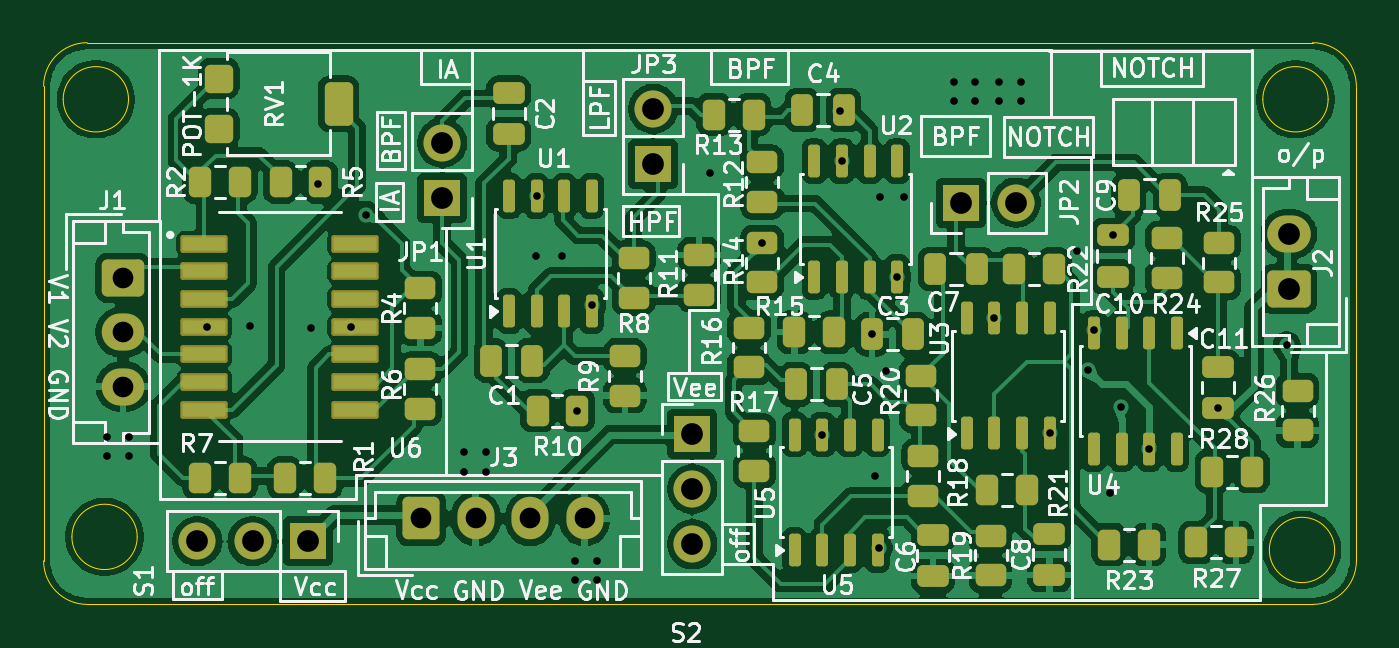
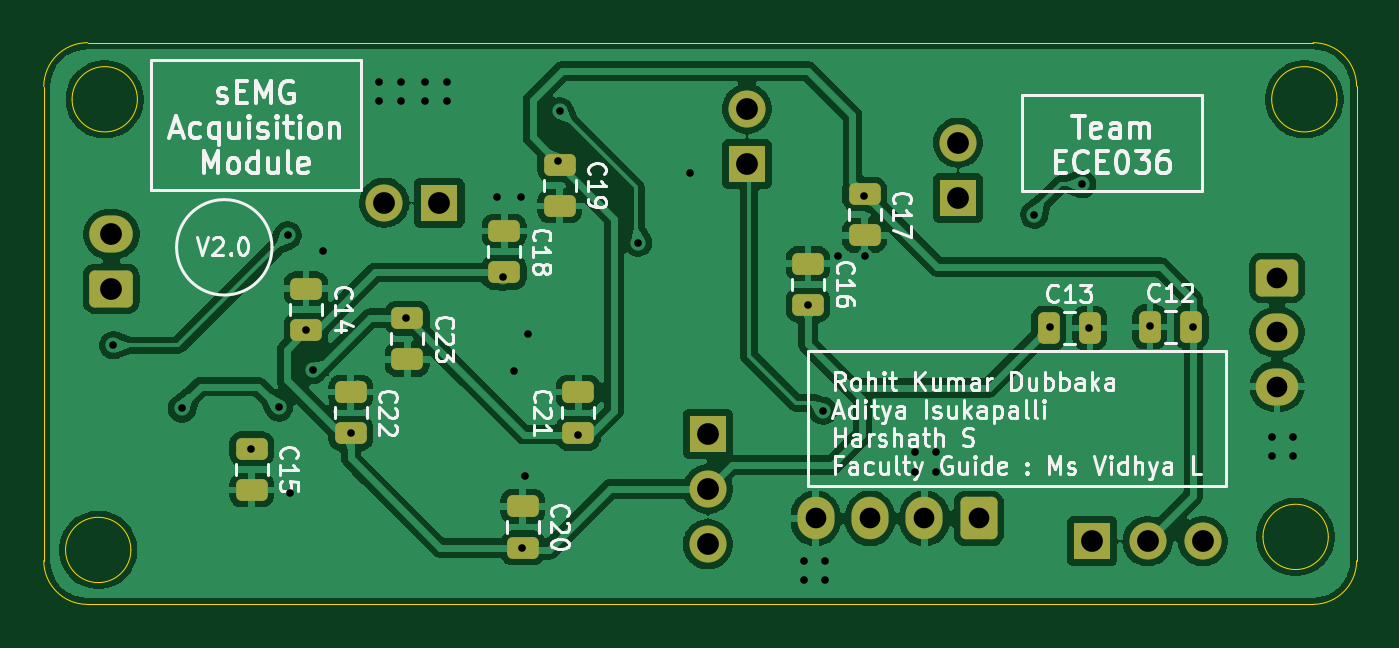
Circuit board: 11 layer files. Board 60.3 x 25.8 mm.
- bottom_copper: sEMG_AFE_V2.1.kicad_pro-B_Cu.gbl (117867 bytes)
- bottom_mask: sEMG_AFE_V2.1.kicad_pro-B_Mask.gbs (3360 bytes)
- paste: sEMG_AFE_V2.1.kicad_pro-B_Paste.gbp (2161 bytes)
- bottom_silk: sEMG_AFE_V2.1.kicad_pro-B_Silkscreen.gbo (68351 bytes)
- outline: sEMG_AFE_V2.1.kicad_pro-Edge_Cuts.gm1 (1586 bytes)
- top_copper: sEMG_AFE_V2.1.kicad_pro-F_Cu.gtl (199270 bytes)
- top_mask: sEMG_AFE_V2.1.kicad_pro-F_Mask.gts (7886 bytes)
- paste: sEMG_AFE_V2.1.kicad_pro-F_Paste.gtp (6687 bytes)
- top_silk: sEMG_AFE_V2.1.kicad_pro-F_Silkscreen.gto (117050 bytes)
- drill: sEMG_AFE_V2.1.kicad_pro-NPTH.drl (269 bytes)
- drill: sEMG_AFE_V2.1.kicad_pro-PTH.drl (1498 bytes)

=== bottom_copper: sEMG_AFE_V2.1.kicad_pro-B_Cu.gbl (117867 bytes, source omitted) ===
=== bottom_mask: sEMG_AFE_V2.1.kicad_pro-B_Mask.gbs ===
%TF.GenerationSoftware,KiCad,Pcbnew,9.0.6*%
%TF.CreationDate,2026-02-21T13:16:31+05:30*%
%TF.ProjectId,Trying,54727969-6e67-42e6-9b69-6361645f7063,rev?*%
%TF.SameCoordinates,Original*%
%TF.FileFunction,Soldermask,Bot*%
%TF.FilePolarity,Negative*%
%FSLAX46Y46*%
G04 Gerber Fmt 4.6, Leading zero omitted, Abs format (unit mm)*
G04 Created by KiCad (PCBNEW 9.0.6) date 2026-02-21 13:16:31*
%MOMM*%
%LPD*%
G01*
G04 APERTURE LIST*
G04 Aperture macros list*
%AMRoundRect*
0 Rectangle with rounded corners*
0 $1 Rounding radius*
0 $2 $3 $4 $5 $6 $7 $8 $9 X,Y pos of 4 corners*
0 Add a 4 corners polygon primitive as box body*
4,1,4,$2,$3,$4,$5,$6,$7,$8,$9,$2,$3,0*
0 Add four circle primitives for the rounded corners*
1,1,$1+$1,$2,$3*
1,1,$1+$1,$4,$5*
1,1,$1+$1,$6,$7*
1,1,$1+$1,$8,$9*
0 Add four rect primitives between the rounded corners*
20,1,$1+$1,$2,$3,$4,$5,0*
20,1,$1+$1,$4,$5,$6,$7,0*
20,1,$1+$1,$6,$7,$8,$9,0*
20,1,$1+$1,$8,$9,$2,$3,0*%
G04 Aperture macros list end*
%ADD10R,1.700000X1.700000*%
%ADD11C,1.700000*%
%ADD12RoundRect,0.250000X-0.725000X0.600000X-0.725000X-0.600000X0.725000X-0.600000X0.725000X0.600000X0*%
%ADD13O,1.950000X1.700000*%
%ADD14RoundRect,0.250000X-0.600000X-0.725000X0.600000X-0.725000X0.600000X0.725000X-0.600000X0.725000X0*%
%ADD15O,1.700000X1.950000*%
%ADD16RoundRect,0.250000X0.750000X-0.600000X0.750000X0.600000X-0.750000X0.600000X-0.750000X-0.600000X0*%
%ADD17O,2.000000X1.700000*%
%ADD18RoundRect,0.250000X-0.475000X0.250000X-0.475000X-0.250000X0.475000X-0.250000X0.475000X0.250000X0*%
%ADD19RoundRect,0.250000X-0.250000X-0.475000X0.250000X-0.475000X0.250000X0.475000X-0.250000X0.475000X0*%
%ADD20RoundRect,0.250000X0.475000X-0.250000X0.475000X0.250000X-0.475000X0.250000X-0.475000X-0.250000X0*%
G04 APERTURE END LIST*
D10*
%TO.C,S1*%
X109240000Y-100100000D03*
D11*
X106700000Y-100100000D03*
X104160000Y-100100000D03*
%TD*%
D12*
%TO.C,J1*%
X100750000Y-88000000D03*
D13*
X100750000Y-90500000D03*
X100750000Y-93000000D03*
%TD*%
D14*
%TO.C,J3*%
X114450000Y-99050000D03*
D15*
X116950000Y-99050000D03*
X119450000Y-99050000D03*
X121950000Y-99050000D03*
%TD*%
D10*
%TO.C,JP2*%
X139225000Y-84550000D03*
D11*
X141765000Y-84550000D03*
%TD*%
D10*
%TO.C,JP3*%
X125100000Y-82775000D03*
D11*
X125100000Y-80235000D03*
%TD*%
D10*
%TO.C,S2*%
X126900000Y-95160000D03*
D11*
X126900000Y-97700000D03*
X126900000Y-100240000D03*
%TD*%
D16*
%TO.C,J2*%
X154300000Y-88500000D03*
D17*
X154300000Y-86000000D03*
%TD*%
D10*
%TO.C,JP1*%
X115407500Y-84332500D03*
D11*
X115407500Y-81792500D03*
%TD*%
D18*
%TO.C,C20*%
X135400000Y-98500000D03*
X135400000Y-100400000D03*
%TD*%
%TO.C,C23*%
X140700000Y-89850000D03*
X140700000Y-91750000D03*
%TD*%
%TO.C,C15*%
X147850000Y-95850000D03*
X147850000Y-97750000D03*
%TD*%
D19*
%TO.C,C12*%
X104700000Y-90250000D03*
X106600000Y-90250000D03*
%TD*%
D18*
%TO.C,C18*%
X136250000Y-85850000D03*
X136250000Y-87750000D03*
%TD*%
D20*
%TO.C,C21*%
X132850000Y-95150000D03*
X132850000Y-93250000D03*
%TD*%
D18*
%TO.C,C22*%
X143300000Y-93250000D03*
X143300000Y-95150000D03*
%TD*%
%TO.C,C17*%
X119700000Y-84150000D03*
X119700000Y-86050000D03*
%TD*%
D19*
%TO.C,C13*%
X109350000Y-90300000D03*
X111250000Y-90300000D03*
%TD*%
D18*
%TO.C,C16*%
X122300000Y-87350000D03*
X122300000Y-89250000D03*
%TD*%
%TO.C,C19*%
X133700000Y-82800000D03*
X133700000Y-84700000D03*
%TD*%
%TO.C,C14*%
X145350000Y-88500000D03*
X145350000Y-90400000D03*
%TD*%
M02*

=== paste: sEMG_AFE_V2.1.kicad_pro-B_Paste.gbp (2161 bytes, source withheld) ===
=== bottom_silk: sEMG_AFE_V2.1.kicad_pro-B_Silkscreen.gbo (68351 bytes, source omitted) ===
=== outline: sEMG_AFE_V2.1.kicad_pro-Edge_Cuts.gm1 ===
%TF.GenerationSoftware,KiCad,Pcbnew,9.0.6*%
%TF.CreationDate,2026-02-21T13:16:31+05:30*%
%TF.ProjectId,Trying,54727969-6e67-42e6-9b69-6361645f7063,rev?*%
%TF.SameCoordinates,Original*%
%TF.FileFunction,Profile,NP*%
%FSLAX46Y46*%
G04 Gerber Fmt 4.6, Leading zero omitted, Abs format (unit mm)*
G04 Created by KiCad (PCBNEW 9.0.6) date 2026-02-21 13:16:31*
%MOMM*%
%LPD*%
G01*
G04 APERTURE LIST*
%TA.AperFunction,Profile*%
%ADD10C,0.050000*%
%TD*%
G04 APERTURE END LIST*
D10*
X99100000Y-103000000D02*
G75*
G02*
X97100000Y-101000000I0J2000000D01*
G01*
X97100000Y-79200000D02*
G75*
G02*
X99100000Y-77200000I2000000J0D01*
G01*
X156100000Y-79800000D02*
G75*
G02*
X153100000Y-79800000I-1500000J0D01*
G01*
X153100000Y-79800000D02*
G75*
G02*
X156100000Y-79800000I1500000J0D01*
G01*
X101000000Y-79800000D02*
G75*
G02*
X98000000Y-79800000I-1500000J0D01*
G01*
X98000000Y-79800000D02*
G75*
G02*
X101000000Y-79800000I1500000J0D01*
G01*
X99100000Y-77200000D02*
X155385786Y-77200000D01*
X97100000Y-79200000D02*
X97100000Y-101000000D01*
X101400000Y-99900000D02*
G75*
G02*
X98400000Y-99900000I-1500000J0D01*
G01*
X98400000Y-99900000D02*
G75*
G02*
X101400000Y-99900000I1500000J0D01*
G01*
X155400000Y-103000000D02*
X99100000Y-103000000D01*
X155385786Y-77200000D02*
G75*
G02*
X157400000Y-79214214I14J-2014200D01*
G01*
X157400000Y-101000000D02*
G75*
G02*
X155400000Y-103000000I-2000000J0D01*
G01*
X156400000Y-100500000D02*
G75*
G02*
X153400000Y-100500000I-1500000J0D01*
G01*
X153400000Y-100500000D02*
G75*
G02*
X156400000Y-100500000I1500000J0D01*
G01*
X157400000Y-79214214D02*
X157400000Y-101000000D01*
M02*

=== top_copper: sEMG_AFE_V2.1.kicad_pro-F_Cu.gtl (199270 bytes, source omitted) ===
=== top_mask: sEMG_AFE_V2.1.kicad_pro-F_Mask.gts (7886 bytes, source omitted) ===
=== paste: sEMG_AFE_V2.1.kicad_pro-F_Paste.gtp (6687 bytes, source omitted) ===
=== top_silk: sEMG_AFE_V2.1.kicad_pro-F_Silkscreen.gto (117050 bytes, source omitted) ===
=== drill: sEMG_AFE_V2.1.kicad_pro-NPTH.drl ===
M48
; DRILL file {KiCad 9.0.6} date 2026-02-21T13:16:36+0530
; FORMAT={-:-/ absolute / metric / decimal}
; #@! TF.CreationDate,2026-02-21T13:16:36+05:30
; #@! TF.GenerationSoftware,Kicad,Pcbnew,9.0.6
; #@! TF.FileFunction,NonPlated,1,2,NPTH
FMAT,2
METRIC
%
G90
G05
M30

=== drill: sEMG_AFE_V2.1.kicad_pro-PTH.drl ===
M48
; DRILL file {KiCad 9.0.6} date 2026-02-21T13:16:36+0530
; FORMAT={-:-/ absolute / metric / decimal}
; #@! TF.CreationDate,2026-02-21T13:16:36+05:30
; #@! TF.GenerationSoftware,Kicad,Pcbnew,9.0.6
; #@! TF.FileFunction,Plated,1,2,PTH
FMAT,2
METRIC
; #@! TA.AperFunction,Plated,PTH,ViaDrill
T1C0.350
; #@! TA.AperFunction,Plated,PTH,ComponentDrill
T2C0.950
; #@! TA.AperFunction,Plated,PTH,ComponentDrill
T3C1.000
%
G90
G05
T1
X100.0Y-95.3
X100.0Y-96.2
X101.0Y-95.3
X101.0Y-96.2
X104.6Y-90.25
X106.6Y-90.2
X109.4Y-90.3
X109.712Y-83.7
X111.2Y-90.25
X111.9Y-85.1
X116.4Y-96.0
X116.4Y-96.9
X117.4Y-96.0
X117.4Y-96.9
X119.7Y-87.0
X119.747Y-84.233
X120.9Y-87.0
X121.5Y-101.0
X121.5Y-101.9
X121.612Y-94.1
X122.3Y-89.25
X122.5Y-101.0
X122.5Y-101.9
X127.7Y-83.2
X130.1Y-86.388
X132.85Y-95.2
X133.7Y-80.35
X133.765Y-82.65
X135.15Y-90.6
X135.3Y-97.1
X135.45Y-100.4
X135.5Y-84.3
X135.8Y-92.3
X136.305Y-87.95
X136.6Y-84.3
X138.9Y-79.0
X138.9Y-79.9
X139.9Y-79.0
X139.9Y-79.9
X140.765Y-89.85
X141.0Y-79.0
X141.0Y-79.9
X142.0Y-79.0
X142.0Y-79.9
X143.305Y-95.15
X144.585Y-86.749
X145.05Y-92.25
X145.35Y-90.4
X146.1Y-97.9
X146.2Y-86.05
X146.6Y-93.95
X147.885Y-95.85
X151.05Y-94.0
X154.2Y-91.1
T2
X100.75Y-88.0
X100.75Y-90.5
X100.75Y-93.0
X114.45Y-99.05
X116.95Y-99.05
X119.45Y-99.05
X121.95Y-99.05
T3
X104.16Y-100.1
X106.7Y-100.1
X109.24Y-100.1
X115.407Y-81.792
X115.407Y-84.332
X125.1Y-80.235
X125.1Y-82.775
X126.9Y-95.16
X126.9Y-97.7
X126.9Y-100.24
X139.225Y-84.55
X141.765Y-84.55
X154.3Y-86.0
X154.3Y-88.5
M30
